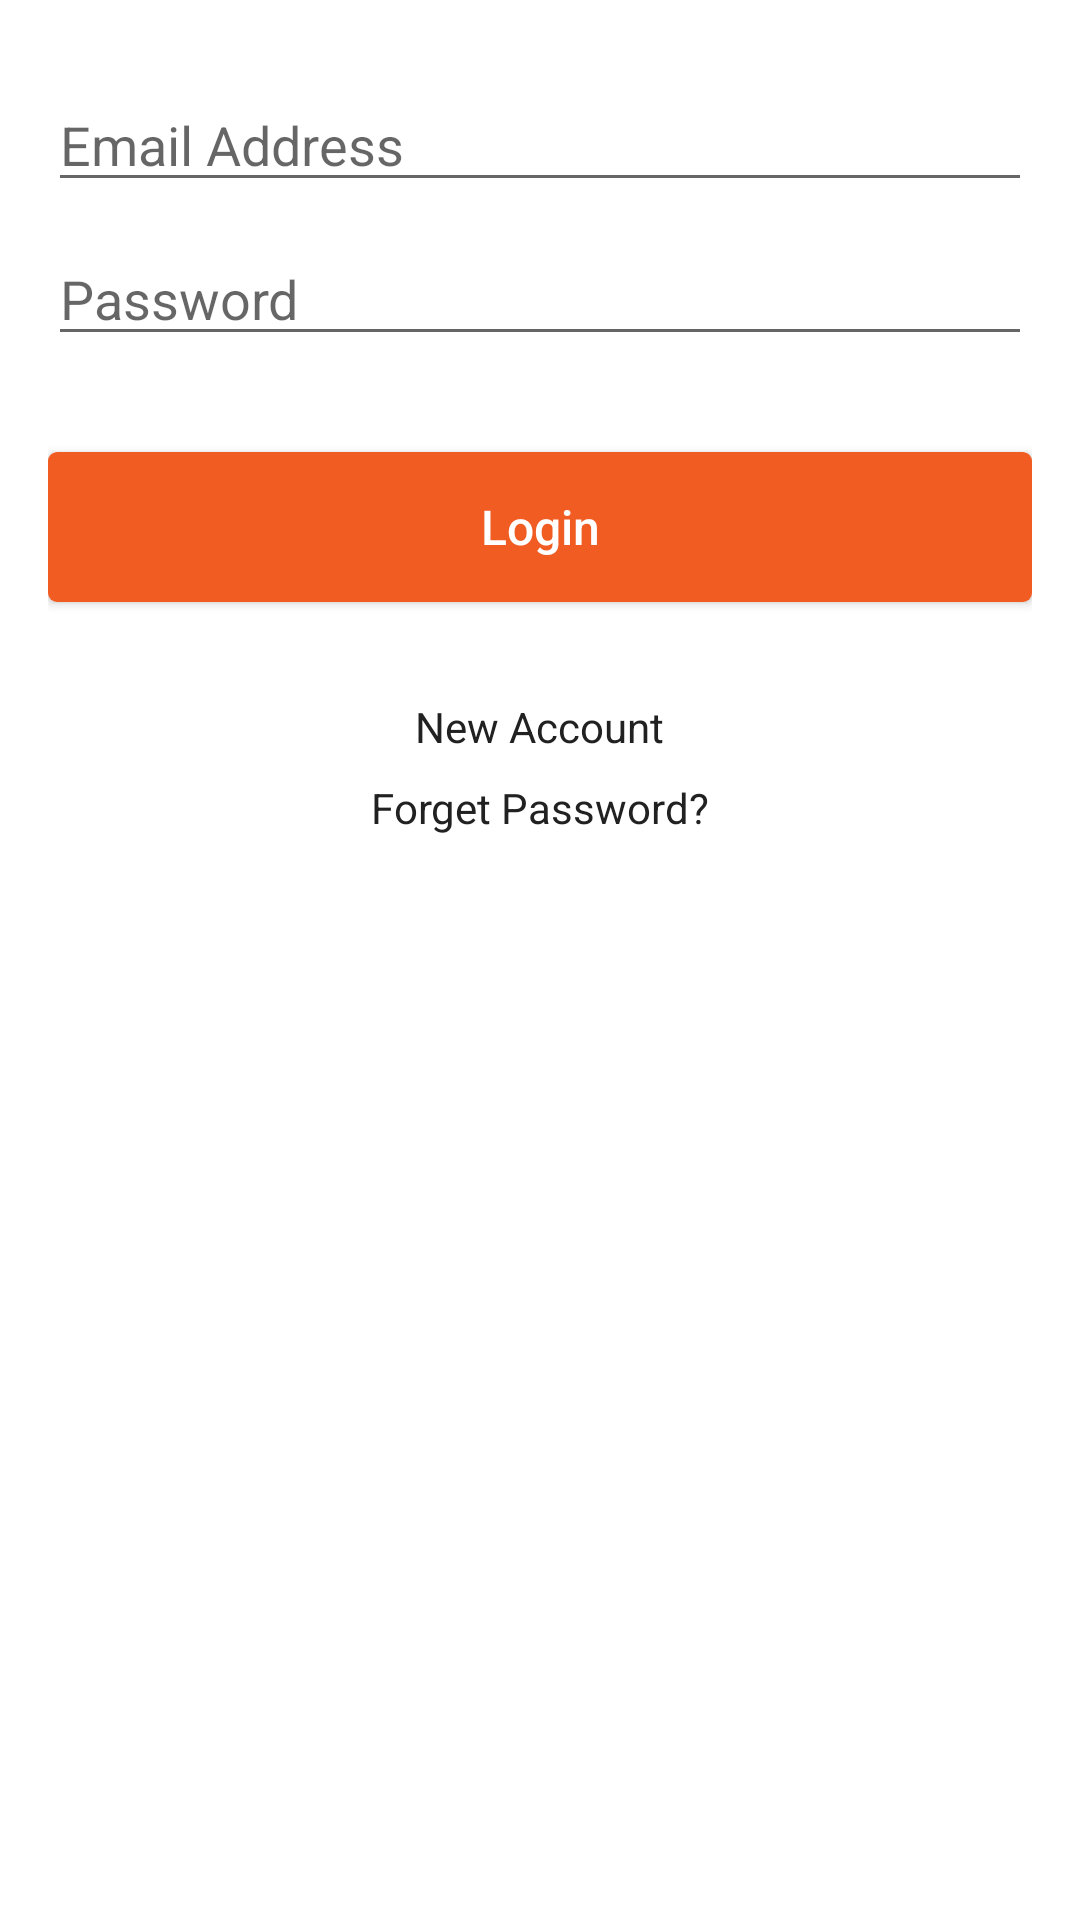

Here is an Android app screen rendered from its layout file. Give the layout XML and the strings, colors and styles it references.
<!-- AndroidManifest.xml: application theme AppTheme -->
<!-- res/layout/fragment_login_sec.xml -->
<?xml version="1.0" encoding="utf-8"?>
<RelativeLayout xmlns:android="http://schemas.android.com/apk/res/android"
    xmlns:app="http://schemas.android.com/apk/res-auto"
    android:orientation="vertical"
    android:layout_width="match_parent"
    android:layout_height="match_parent">



    <LinearLayout xmlns:android="http://schemas.android.com/apk/res/android"
    xmlns:app="http://schemas.android.com/apk/res-auto"
    android:orientation="vertical"
    android:layout_width="match_parent"
    android:layout_height="match_parent"
    android:padding="16dp"
    android:gravity="center_horizontal"
    android:background="@color/colorWhite"
    >

        <EditText
                android:id="@+id/et_email"
        android:layout_width="match_parent"
        android:layout_height="wrap_content"
        android:hint="Email Address"
        android:inputType="textEmailAddress"
        android:layout_marginTop="10dp"
        />


        <EditText
                android:id="@+id/et_password"
        android:layout_width="match_parent"
        android:layout_height="wrap_content"
        android:hint="Password"
        android:layout_marginTop="10dp"
        android:inputType="textPassword"
        />

        <Button
        android:id="@+id/btn_login"
        android:layout_width="match_parent"
        android:layout_height="50dp"
        android:background="@drawable/rounded_blue_shape"
        android:text="Login"
        android:textAllCaps="false"
        android:textColor="@color/colorWhite"
        android:textSize="16sp"
        android:layout_marginTop="32dp"
        />

        <androidx.cardview.widget.CardView
        android:layout_width="match_parent"
        android:layout_height="55dp"
        android:layout_marginTop="24dp"
        app:cardCornerRadius="5dp"
                android:visibility="gone"
        >
            <LinearLayout
            android:layout_width="match_parent"
            android:layout_height="match_parent"
            android:orientation="horizontal"
            android:background="#3F51B5"
            android:gravity="center_vertical"

            >

                <ImageView
                android:layout_width="wrap_content"
                android:layout_height="wrap_content"
                android:src="@drawable/ic_facebook"
                android:layout_marginStart="32dp"
                />

                <TextView
                android:layout_width="wrap_content"
                android:layout_height="wrap_content"
                android:text="Connect with Facebook"
                android:textColor="@color/colorWhite"
                android:layout_marginStart="32dp"
                android:textSize="16sp"
                />

        </LinearLayout>

    </androidx.cardview.widget.CardView>

        <androidx.cardview.widget.CardView
        android:layout_width="match_parent"
        android:layout_height="55dp"
        android:layout_marginTop="24dp"
        app:cardElevation="2dp"
                android:visibility="gone"
        >
            <LinearLayout
            android:layout_width="match_parent"
            android:layout_height="match_parent"
            android:orientation="horizontal"
            android:gravity="center_vertical"

            >

                <ImageView
                android:layout_width="wrap_content"
                android:layout_height="wrap_content"
                android:src="@drawable/ic_google"
                android:layout_marginStart="32dp"
                />

                <TextView
                android:layout_width="wrap_content"
                android:layout_height="wrap_content"
                android:text="Connect with Google"
                android:textColor="@color/colorBlack"
                android:layout_marginStart="32dp"
                android:textSize="16sp"
                />

        </LinearLayout>

    </androidx.cardview.widget.CardView>

        <TextView
        android:id="@+id/new_account"
        android:layout_width="wrap_content"
        android:layout_height="wrap_content"
        android:layout_marginTop="32dp"
        android:text="New Account"
        />

        <TextView
        android:id="@+id/btn_forget_password"
        android:layout_width="wrap_content"
        android:layout_height="wrap_content"
        android:text="Forget Password?"
        android:layout_marginTop="8dp"
        />

</LinearLayout>
    <RelativeLayout
            android:id="@+id/lout_loading_interval_view_container"
            android:layout_width="match_parent"
            android:layout_height="match_parent"
            >
    </RelativeLayout>
</RelativeLayout>
<!-- resources referenced by this layout -->
<resources>
  <color name="colorBlack">#000000</color>
  <color name="colorWhite">#FFFFFF</color>
  <!-- drawable ic_facebook: png bitmap (drawable-hdpi, 503 bytes) -->
  <!-- drawable ic_google: png bitmap (drawable-hdpi, 2099 bytes) -->
  <!-- drawable rounded_blue_shape (drawable) -->
  <?xml version="1.0" encoding="utf-8"?>
  <shape xmlns:android="http://schemas.android.com/apk/res/android">
  
  <solid
      android:color="@color/colorredMain"
      />
      <corners
          android:radius="3dp"
          />
  
  </shape>
  <style name="AppTheme" parent="Theme.AppCompat.Light.NoActionBar">
          
          <item name="colorPrimary">@color/colorPrimary</item>
          <item name="colorPrimaryDark">@color/colorPrimaryDark</item>
          <item name="colorAccent">@color/colorAccent</item>
          <item name="android:itemBackground">@color/jungle_green</item>
          <item name="android:textColor">@color/black_text</item>
      </style>
  <color name="colorredMain">#f15c23</color>
  <color name="colorPrimary">#3F51B5</color>
  <color name="colorPrimaryDark">#303F9F</color>
  <color name="colorAccent">#FF4081</color>
  <color name="jungle_green">#04834a</color>
  <color name="black_text">#212121</color>
</resources>
